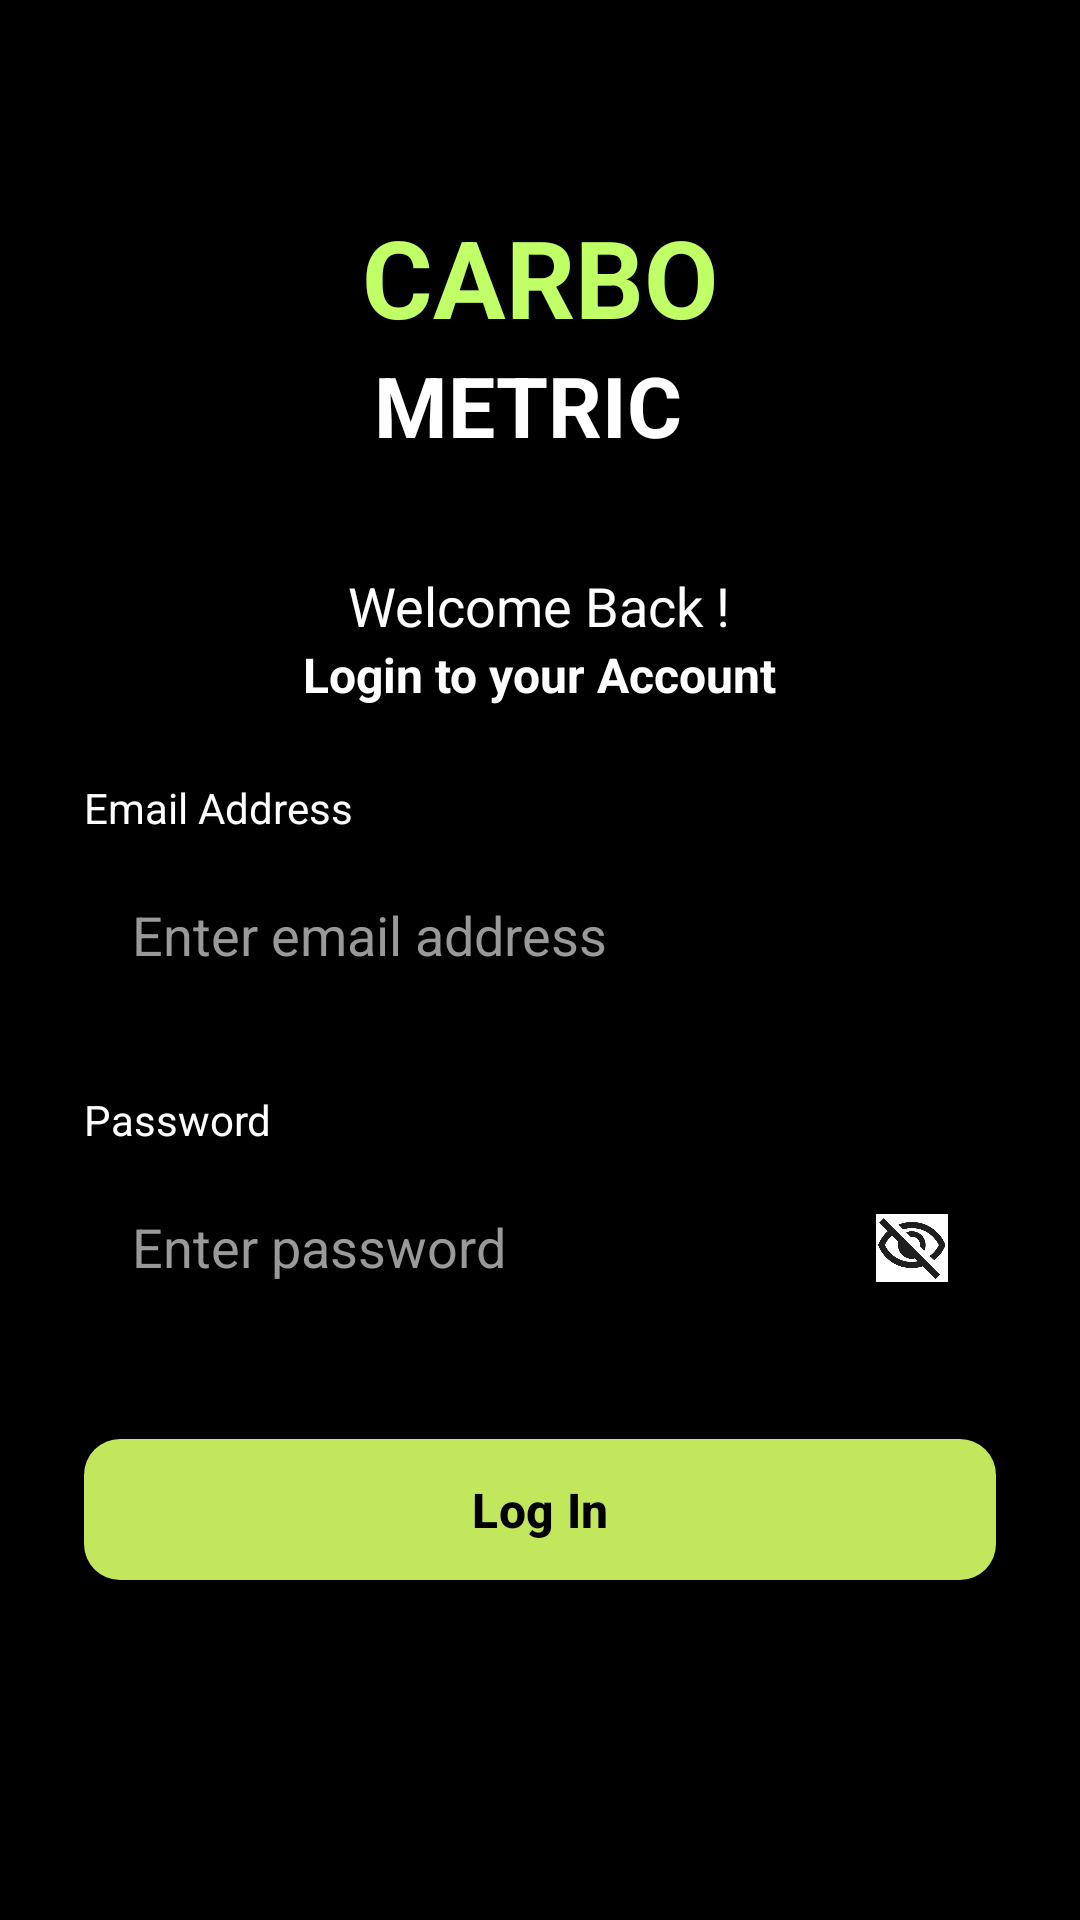

Produce the Android XML layout that renders to this screen, including the resource entries it uses.
<!-- AndroidManifest.xml: application theme Theme.CarboMetricNew -->
<!-- res/layout/activity_login.xml -->
<?xml version="1.0" encoding="utf-8"?>
<ScrollView
    xmlns:app="http://schemas.android.com/apk/res-auto"
    xmlns:android="http://schemas.android.com/apk/res/android"
    android:layout_width="match_parent"
    android:layout_height="match_parent"
    android:background="#000000">

    <LinearLayout

        android:layout_width="match_parent"
        android:layout_height="wrap_content"
        android:orientation="vertical"
        android:padding="28dp"
        android:gravity="center_horizontal">

        
        <TextView
            android:text="CARBO"
            android:textColor="#C1FF67"
            android:textSize="36sp"
            android:textStyle="bold"
            android:layout_marginTop="40dp"
            android:layout_marginBottom="0dp"
            android:layout_width="wrap_content"
            android:layout_height="wrap_content" />

        <LinearLayout
            android:layout_width="wrap_content"
            android:layout_height="wrap_content"
            android:orientation="horizontal"
            android:layout_marginBottom="24dp"
            android:gravity="center">

            <TextView
                android:text="METRIC"
                android:textColor="#FFFFFF"
                android:textSize="28sp"
                android:textStyle="bold"
                android:layout_width="wrap_content"
                android:layout_height="wrap_content"
                android:layout_marginEnd="8dp" />

            
        </LinearLayout>

        
        <TextView
            android:text="Welcome Back !"
            android:textColor="#FFFFFF"
            android:textSize="18sp"
            android:layout_marginTop="12dp"
            android:layout_width="wrap_content"
            android:layout_height="wrap_content" />

        <TextView
            android:text="Login to your Account"
            android:textColor="#FFFFFF"
            android:textStyle="bold"
            android:textSize="16sp"
            android:layout_marginBottom="24dp"
            android:layout_width="wrap_content"
            android:layout_height="wrap_content" />

        
        <TextView
            android:text="Email Address"
            android:textColor="#FFFFFF"
            android:textSize="14sp"
            android:layout_marginBottom="6dp"
            android:layout_gravity="start"
            android:layout_width="wrap_content"
            android:layout_height="wrap_content" />

        
        <EditText
            android:id="@+id/emailInput"
            android:layout_width="match_parent"
            android:layout_height="55dp"
            android:hint="Enter email address"
            android:background="@drawable/rounded_input"
            android:padding="16dp"
            android:inputType="textEmailAddress"
            android:textColor="#000000"
            android:textColorHint="#999999"
            android:layout_marginBottom="24dp" />

        
        <TextView
            android:text="Password"
            android:textColor="#FFFFFF"
            android:textSize="14sp"
            android:layout_marginBottom="6dp"
            android:layout_gravity="start"
            android:layout_width="wrap_content"
            android:layout_height="wrap_content" />

        
        <RelativeLayout
            android:layout_width="match_parent"
            android:layout_height="wrap_content"
            android:layout_marginBottom="32dp">

            <EditText
                android:id="@+id/passwordInput"
                android:layout_width="match_parent"
                android:layout_height="55dp"
                android:hint="Enter password"
                android:background="@drawable/rounded_input"
                android:padding="16dp"
                android:inputType="textPassword"
                android:textColor="#000000"
                android:textColorHint="#999999" />

            <ImageView
                android:id="@+id/togglePassword"
                android:layout_width="24dp"
                android:layout_height="24dp"
                android:src="@drawable/not_visible"
                android:layout_alignParentEnd="true"
                android:layout_centerVertical="true"
                android:layout_marginEnd="16dp"
                android:contentDescription="Toggle Password" />
        </RelativeLayout>

        
        <com.google.android.material.button.MaterialButton
            android:id="@+id/loginBtn"
            android:layout_width="match_parent"
            android:layout_height="55dp"
            android:text="Log In"
            android:textColor="#000000"
            android:textStyle="bold"
            android:textSize="16sp"
            app:cornerRadius="12dp"
            app:backgroundTint="#C2E65C"
            android:layout_marginBottom="24dp" />


    </LinearLayout>
</ScrollView>
<!-- resources referenced by this layout -->
<resources>
  <!-- drawable applogo: png bitmap (drawable, 21453 bytes) -->
  <!-- drawable not_visible: png bitmap (drawable, 24140 bytes) -->
  <style name="Theme.CarboMetricNew" parent="Base.Theme.CarboMetricNew" />
  <style name="Base.Theme.CarboMetricNew" parent="Theme.Material3.DayNight.NoActionBar">
          
      </style>
</resources>
